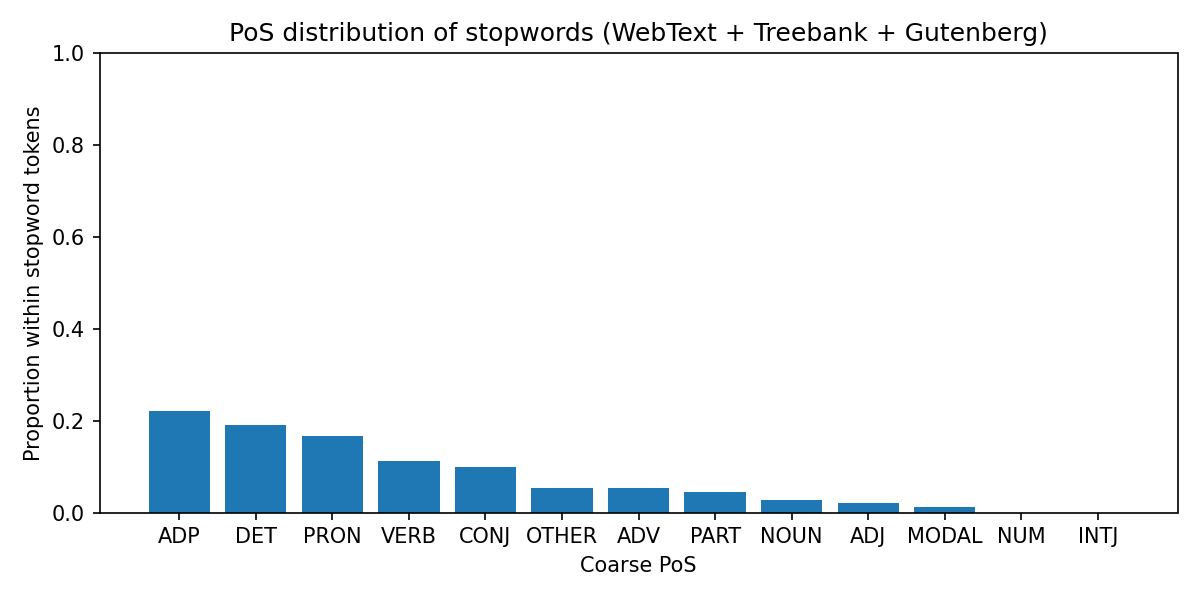

The file beside this chart, header and first rows:
POS, Count, Proportion
ADP, 279635, 0.2201
DET, 240975, 0.1896
PRON, 211393, 0.1664
VERB, 142201, 0.1119
CONJ, 126453, 0.09952
OTHER, 68556, 0.05395
ADV, 67912, 0.05345
PART, 56564, 0.04451
NOUN, 34726, 0.02733
ADJ, 26889, 0.02116
MODAL, 15381, 0.0121
NUM, 2, 1.573949251154295e-06
INTJ, 2, 1.573949251154295e-06
